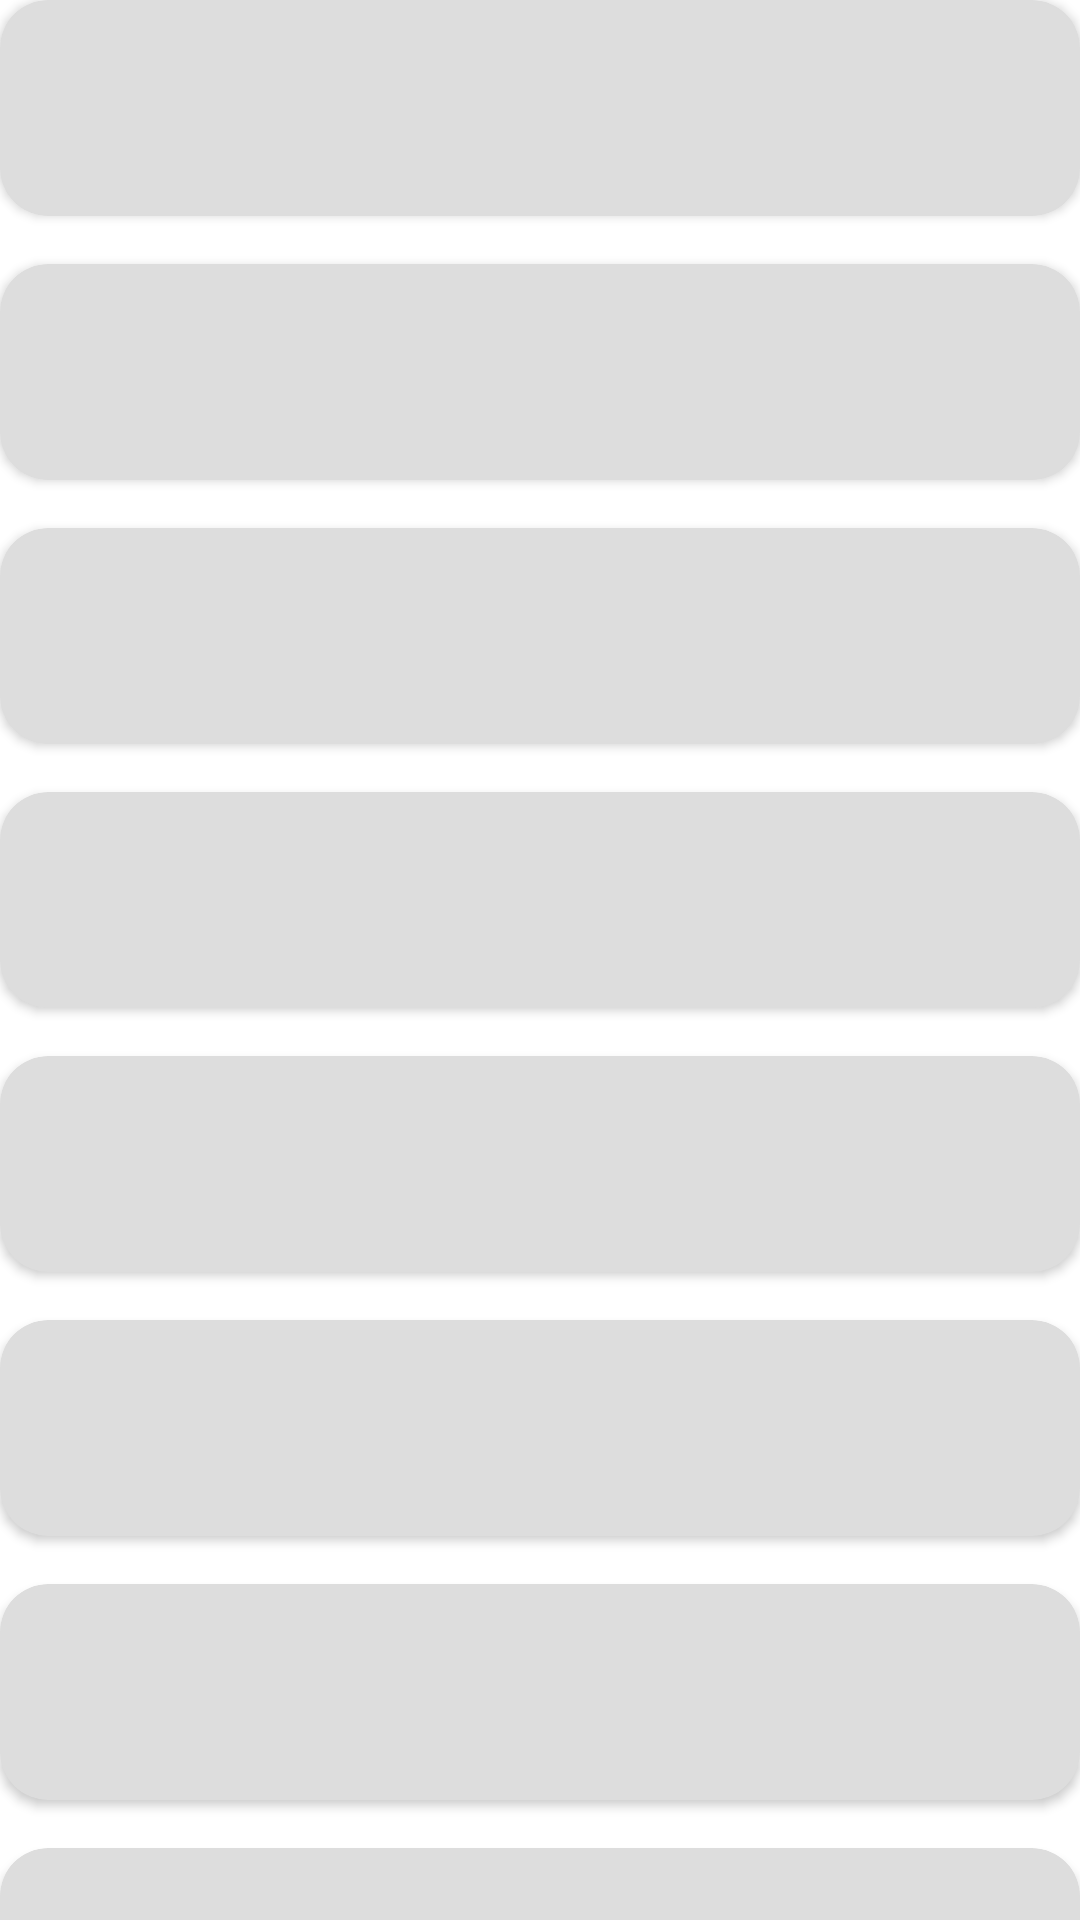

Android layout source for this screen:
<!-- AndroidManifest.xml: application theme Theme.GetMovies -->
<!-- res/layout/shimmer_search_layout.xml -->
<?xml version="1.0" encoding="utf-8"?>
<androidx.constraintlayout.widget.ConstraintLayout xmlns:android="http://schemas.android.com/apk/res/android"
    xmlns:app="http://schemas.android.com/apk/res-auto"
    xmlns:tools="http://schemas.android.com/tools"
    android:id="@+id/container"
    android:background="@android:color/transparent"
    android:layout_width="match_parent"
    android:layout_height="match_parent">

  <androidx.cardview.widget.CardView
    android:id="@+id/imageViewAvatar"
    android:layout_width="match_parent"
    android:layout_height="72dp"
    android:padding="4dp"
    app:cardBackgroundColor="@color/shimmer"
    app:cardCornerRadius="16dp"
    app:layout_constraintEnd_toEndOf="parent"
    app:layout_constraintStart_toStartOf="parent"
    app:layout_constraintTop_toTopOf="parent" />

  <androidx.cardview.widget.CardView
    android:id="@+id/imageViewAvatar2"
    android:layout_width="match_parent"
    android:layout_height="72dp"
    android:layout_marginTop="16dp"
    app:cardBackgroundColor="@color/shimmer"
    app:cardCornerRadius="16dp"
    app:layout_constraintEnd_toEndOf="parent"
    app:layout_constraintStart_toStartOf="parent"
    app:layout_constraintTop_toBottomOf="@+id/imageViewAvatar"/>

  <androidx.cardview.widget.CardView
    android:id="@+id/imageViewAvatar22"
    android:layout_width="match_parent"
    android:layout_height="72dp"
    android:layout_marginTop="16dp"
    app:cardBackgroundColor="@color/shimmer"
    app:cardCornerRadius="16dp"
    app:layout_constraintEnd_toEndOf="parent"
    app:layout_constraintStart_toStartOf="parent"
    app:layout_constraintTop_toBottomOf="@+id/imageViewAvatar2" />

  <androidx.cardview.widget.CardView
    android:id="@+id/imageViewAvatar21"
    android:layout_width="match_parent"
    android:layout_height="72dp"
    android:layout_marginTop="16dp"
    app:cardBackgroundColor="@color/shimmer"
    app:cardCornerRadius="16dp"
    app:layout_constraintEnd_toEndOf="parent"
    app:layout_constraintStart_toStartOf="parent"
    app:layout_constraintTop_toBottomOf="@+id/imageViewAvatar22" />
  <androidx.cardview.widget.CardView
    android:id="@+id/imageViewAvatar222"
    android:layout_width="match_parent"
    android:layout_height="72dp"
    android:layout_marginTop="16dp"
    app:cardBackgroundColor="@color/shimmer"
    app:cardCornerRadius="16dp"
    app:layout_constraintEnd_toEndOf="parent"
    app:layout_constraintStart_toStartOf="parent"
    app:layout_constraintTop_toBottomOf="@+id/imageViewAvatar21" />
  <androidx.cardview.widget.CardView
    android:id="@+id/imageViewAvatar23"
    android:layout_width="match_parent"
    android:layout_height="72dp"
    android:layout_marginTop="16dp"
    app:cardBackgroundColor="@color/shimmer"
    app:cardCornerRadius="16dp"
    app:layout_constraintEnd_toEndOf="parent"
    app:layout_constraintStart_toStartOf="parent"
    app:layout_constraintTop_toBottomOf="@+id/imageViewAvatar222" />
  <androidx.cardview.widget.CardView
    android:id="@+id/imageViewAvatar24"
    android:layout_width="match_parent"
    android:layout_height="72dp"
    android:layout_marginTop="16dp"
    app:cardBackgroundColor="@color/shimmer"
    app:cardCornerRadius="16dp"
    app:layout_constraintEnd_toEndOf="parent"
    app:layout_constraintStart_toStartOf="parent"
    app:layout_constraintTop_toBottomOf="@+id/imageViewAvatar23" />
  <androidx.cardview.widget.CardView
    android:id="@+id/imageViewAvatar25"
    android:layout_width="match_parent"
    android:layout_height="72dp"
    android:layout_marginTop="16dp"
    app:cardBackgroundColor="@color/shimmer"
    app:cardCornerRadius="16dp"
    app:layout_constraintEnd_toEndOf="parent"
    app:layout_constraintStart_toStartOf="parent"
    app:layout_constraintTop_toBottomOf="@+id/imageViewAvatar24" />
</androidx.constraintlayout.widget.ConstraintLayout>
<!-- resources referenced by this layout -->
<resources>
  <color name="shimmer">#DDDDDD</color>
  <style name="Theme.GetMovies" parent="Theme.MaterialComponents.DayNight.NoActionBar">
      
      <item name="colorPrimary">@color/white</item>
      <item name="colorPrimaryVariant">@color/white</item>
      <item name="colorOnPrimary">@color/white</item>
      
      <item name="colorSecondary">@color/white</item>
      <item name="colorSecondaryVariant">@color/white</item>
      <item name="colorOnSecondary">@color/black</item>
      
      <item name="android:statusBarColor" tools:targetApi="l">@color/black</item>
      
    </style>
  <color name="white">#FFFFFFFF</color>
  <color name="black">#FF000000</color>
</resources>
